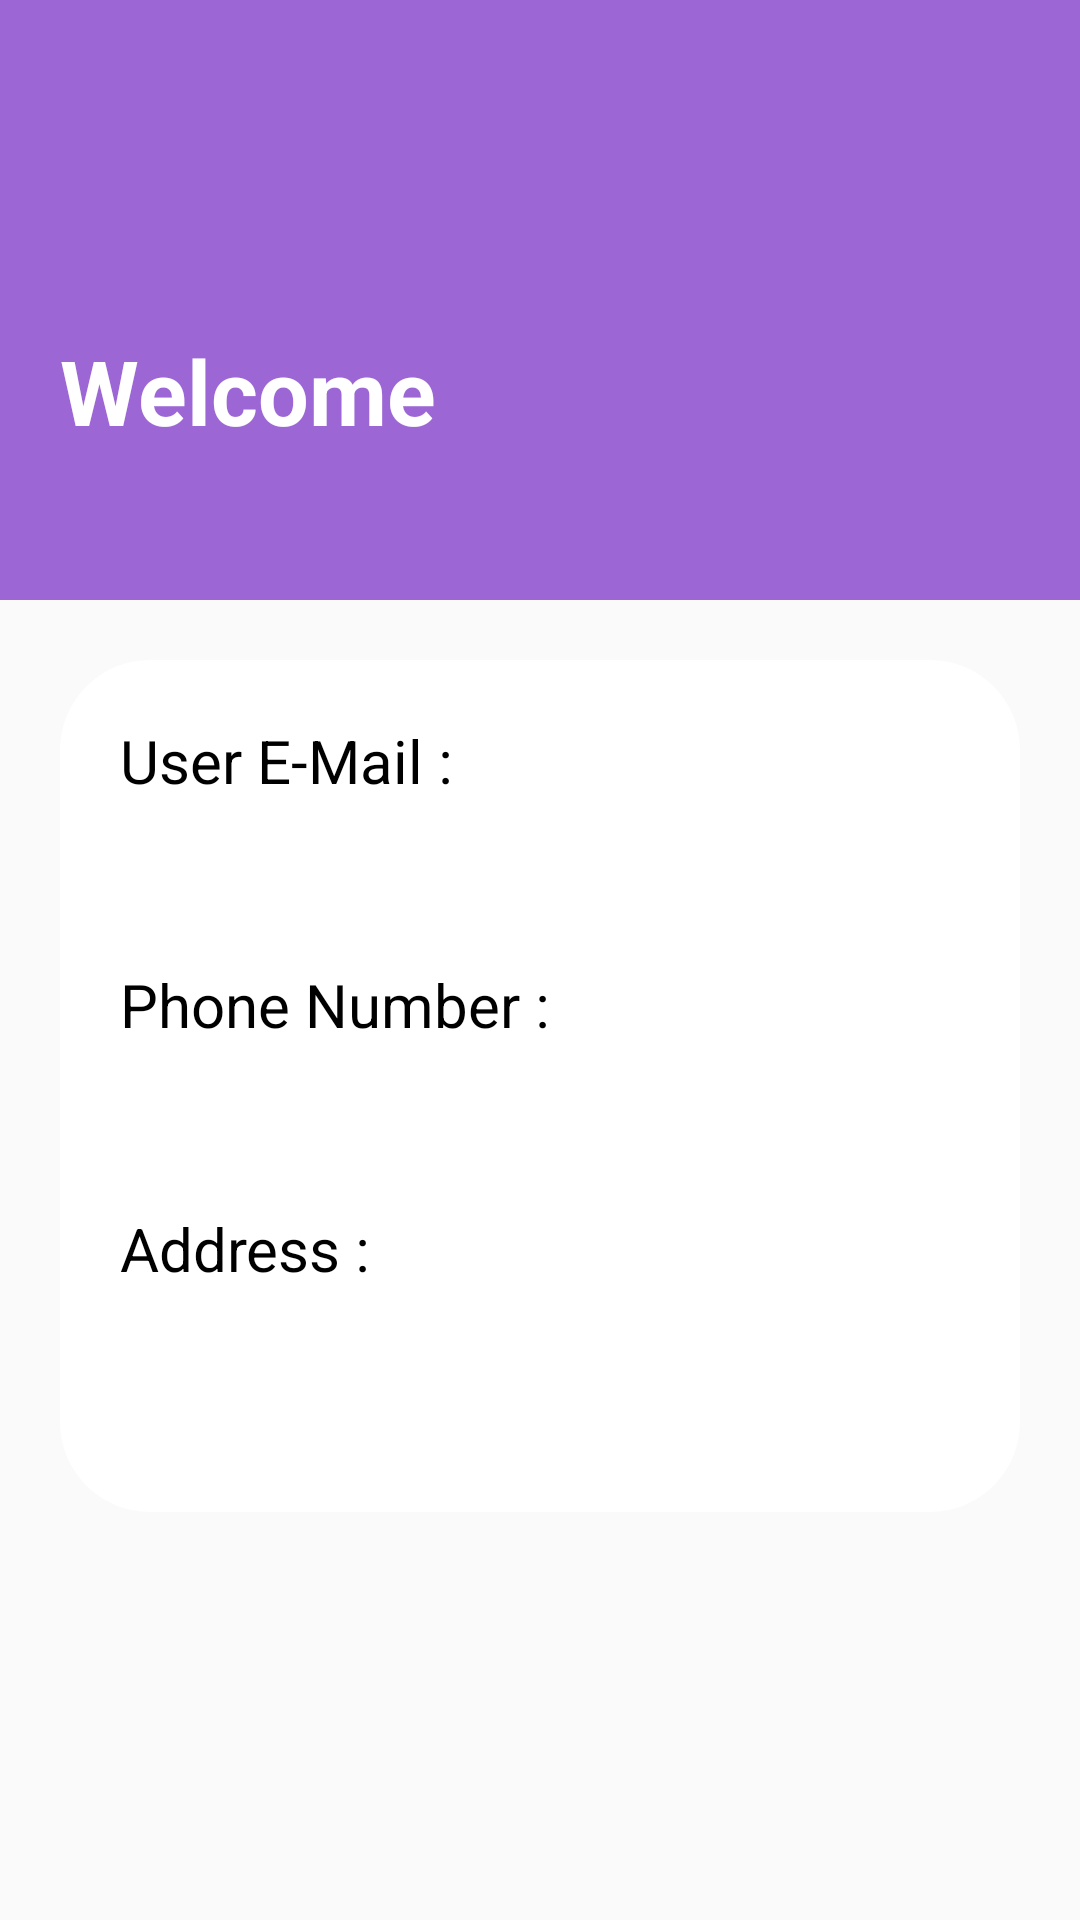

Here is an Android app screen rendered from its layout file. Give the layout XML and the strings, colors and styles it references.
<!-- AndroidManifest.xml: application theme Theme.NewTestDataBinding -->
<!-- res/layout/activity_profile_display.xml -->
<?xml version="1.0" encoding="utf-8"?>
<LinearLayout
    xmlns:android="http://schemas.android.com/apk/res/android"
    xmlns:app="http://schemas.android.com/apk/res-auto"
    xmlns:tools="http://schemas.android.com/tools"
    android:id="@+id/linearLayout"
    android:layout_width="match_parent"
    android:layout_height="match_parent"
    android:orientation="vertical"
    tools:context=".activities.user.ProfileDisplay"
    >

    <LinearLayout
        android:layout_width="match_parent"
        android:layout_height="200dp"
        android:background="@color/newcolor"
        android:orientation="vertical"
        android:padding="20dp"
        >
        <ImageButton
            android:id="@+id/edt_profile"
            android:layout_width="50dp"
            android:layout_height="50dp"
            app:srcCompat="@drawable/baseline_edit_24"
            android:background="@color/newcolor"
            android:layout_marginLeft="280dp"
            />
        <TextView
            android:layout_width="wrap_content"
            android:layout_height="wrap_content"
            android:layout_marginTop="40dp"
            android:text="Welcome"
            android:textColor="@color/white"
            android:textSize="30sp"
            android:textStyle="bold"
            />

        <TextView
            android:id="@+id/d_name"
            android:layout_width="wrap_content"
            android:layout_height="wrap_content"
            android:layout_marginLeft="100dp"
            android:textStyle="bold"
            android:textSize="20sp"
            android:textColor="@color/secondry"
            />

    </LinearLayout>

    <LinearLayout
        android:layout_width="match_parent"
        android:layout_height="wrap_content"
        android:orientation="vertical"
        android:layout_gravity="center"
        android:layout_margin="20dp"
        android:padding="20dp"
        android:background="@drawable/rounded_corner"
        >
        <TextView
            android:id="@+id/d_vdtemail"
            android:layout_width="wrap_content"
            android:layout_height="wrap_content"
            android:text="User E-Mail : "
            android:textColor="@color/black"
            android:textSize="20sp"

            android:layout_marginBottom="10dp"
            />
        <TextView
            android:id="@+id/d_email"
            android:layout_width="wrap_content"
            android:layout_height="wrap_content"
            android:textSize="18sp"
            android:layout_marginBottom="20dp"
            />

        <TextView
            android:id="@+id/d_vdtphone"
            android:layout_width="wrap_content"
            android:layout_height="wrap_content"
            android:text="Phone Number : "
            android:textColor="@color/black"
            android:textSize="20sp"
            android:layout_marginBottom="10dp"
            />

        <TextView
            android:id="@+id/d_phone"
            android:layout_width="wrap_content"
            android:layout_height="wrap_content"
            android:textSize="18sp"
            android:layout_marginBottom="20dp"
            />


        <TextView
            android:id="@+id/d_vdtaddress"
            android:layout_width="wrap_content"
            android:layout_height="wrap_content"
            android:text="Address :"
            android:textColor="@color/black"
            android:textSize="20sp"
            android:layout_marginBottom="10dp"
            />
            />
        <TextView
            android:id="@+id/d_address"
            android:layout_width="wrap_content"
            android:layout_height="wrap_content"
            android:textSize="18sp"
            android:layout_marginBottom="20dp"
            />

        
        
        
        
        
        
        
        
        
        
        

        
    </LinearLayout>

























</LinearLayout>
<!-- resources referenced by this layout -->
<resources>
  <color name="black">#FF000000</color>
  <color name="newcolor">#9C67D5</color>
  <color name="secondry">#F4FBFB</color>
  <color name="white">#FFFFFFFF</color>
  <!-- drawable button_cancel (drawable) -->
  <?xml version="1.0" encoding="utf-8"?>
  <shape
      xmlns:android="http://schemas.android.com/apk/res/android"
      android:padding="16dp"
      android:shape="rectangle">
  
      <corners
          android:radius="50dp"
          />
      <solid
          android:color="@color/cancel"
          />
  
  
  
  </shape>
  <!-- drawable button_preset (drawable) -->
  <?xml version="1.0" encoding="utf-8"?>
  <shape
      xmlns:android="http://schemas.android.com/apk/res/android"
      android:padding="16dp"
      android:shape="rectangle">
  
      <corners
          android:radius="50dp"
          />
      <solid
          android:color="@color/newcolor"
          />
  
  
  </shape>
  <!-- drawable rounded_corner (drawable) -->
  <?xml version="1.0" encoding="utf-8"?>
  <shape xmlns:android="http://schemas.android.com/apk/res/android"
      android:shape="rectangle">
  
      <solid android:color="@color/white"/>
  
      <corners android:radius="30dp"/>
  
  </shape>
  <style name="Theme.NewTestDataBinding" parent="Theme.MaterialComponents.Light.NoActionBar.Bridge">
          
          <item name="colorPrimary">@color/purple_500</item>
          <item name="colorPrimaryVariant">@color/purple_700</item>
          <item name="colorOnPrimary">@color/white</item>
          
          <item name="colorSecondary">@color/teal_200</item>
          <item name="colorSecondaryVariant">@color/teal_700</item>
          <item name="colorOnSecondary">@color/black</item>
          
          <item name="android:statusBarColor">?attr/colorPrimaryVariant</item>
          
      </style>
  <color name="cancel">#f94449</color>
  <color name="purple_500">#FF6200EE</color>
  <color name="purple_700">#FF3700B3</color>
  <color name="teal_200">#FF03DAC5</color>
  <color name="teal_700">#FF018786</color>
</resources>
